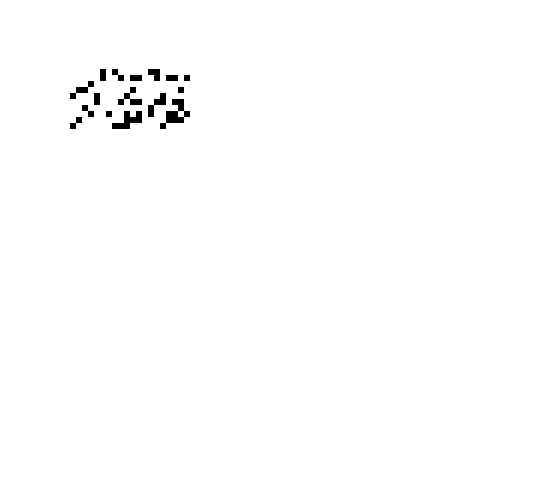

Write Python code to recreate this figure.
import matplotlib.pyplot as plt
from matplotlib import animation
import numpy as np


def life_step(X):
    """Game of life step using generator expressions"""
    nbrs_count = sum(np.roll(np.roll(X, i, 0), j, 1) for i in (-1, 0, 1) for j in (-1, 0, 1) if (i != 0 or j != 0))
    return (nbrs_count == 3) | (X & (nbrs_count == 2))


def life_animation(X, frames=5, interval=300, mode='loop'):
    X = np.asarray(X)

    X_blank = np.zeros_like(X)

    fig = plt.figure()
    ax = fig.add_axes([0, 0, 1, 1], xticks=[], yticks=[], frameon=False)
    im = ax.imshow(X, cmap="Greys", interpolation='nearest')

    # initialization function: plot the background of each frame
    def init():
        im.set_data(X_blank)
        return (im,)

    # animation function.  This is called sequentially
    def animate(i):
        im.set_data(animate.X)
        animate.X = life_step(animate.X)
        return (im,)
    animate.X = X

    anim = animation.FuncAnimation(fig, animate, init_func=init,
                                   frames=frames, interval=interval)
    plt.show()

# MAIN

np.random.seed(101)
X = np.zeros((80, 90), dtype=bool)

xCoordinate = 20
yCoordinate = 10

r = np.random.random((yCoordinate, xCoordinate))
X[yCoordinate:(yCoordinate+yCoordinate), yCoordinate:(yCoordinate+xCoordinate)] = r > 0.7326
life_animation(X, frames=40, mode='once')
